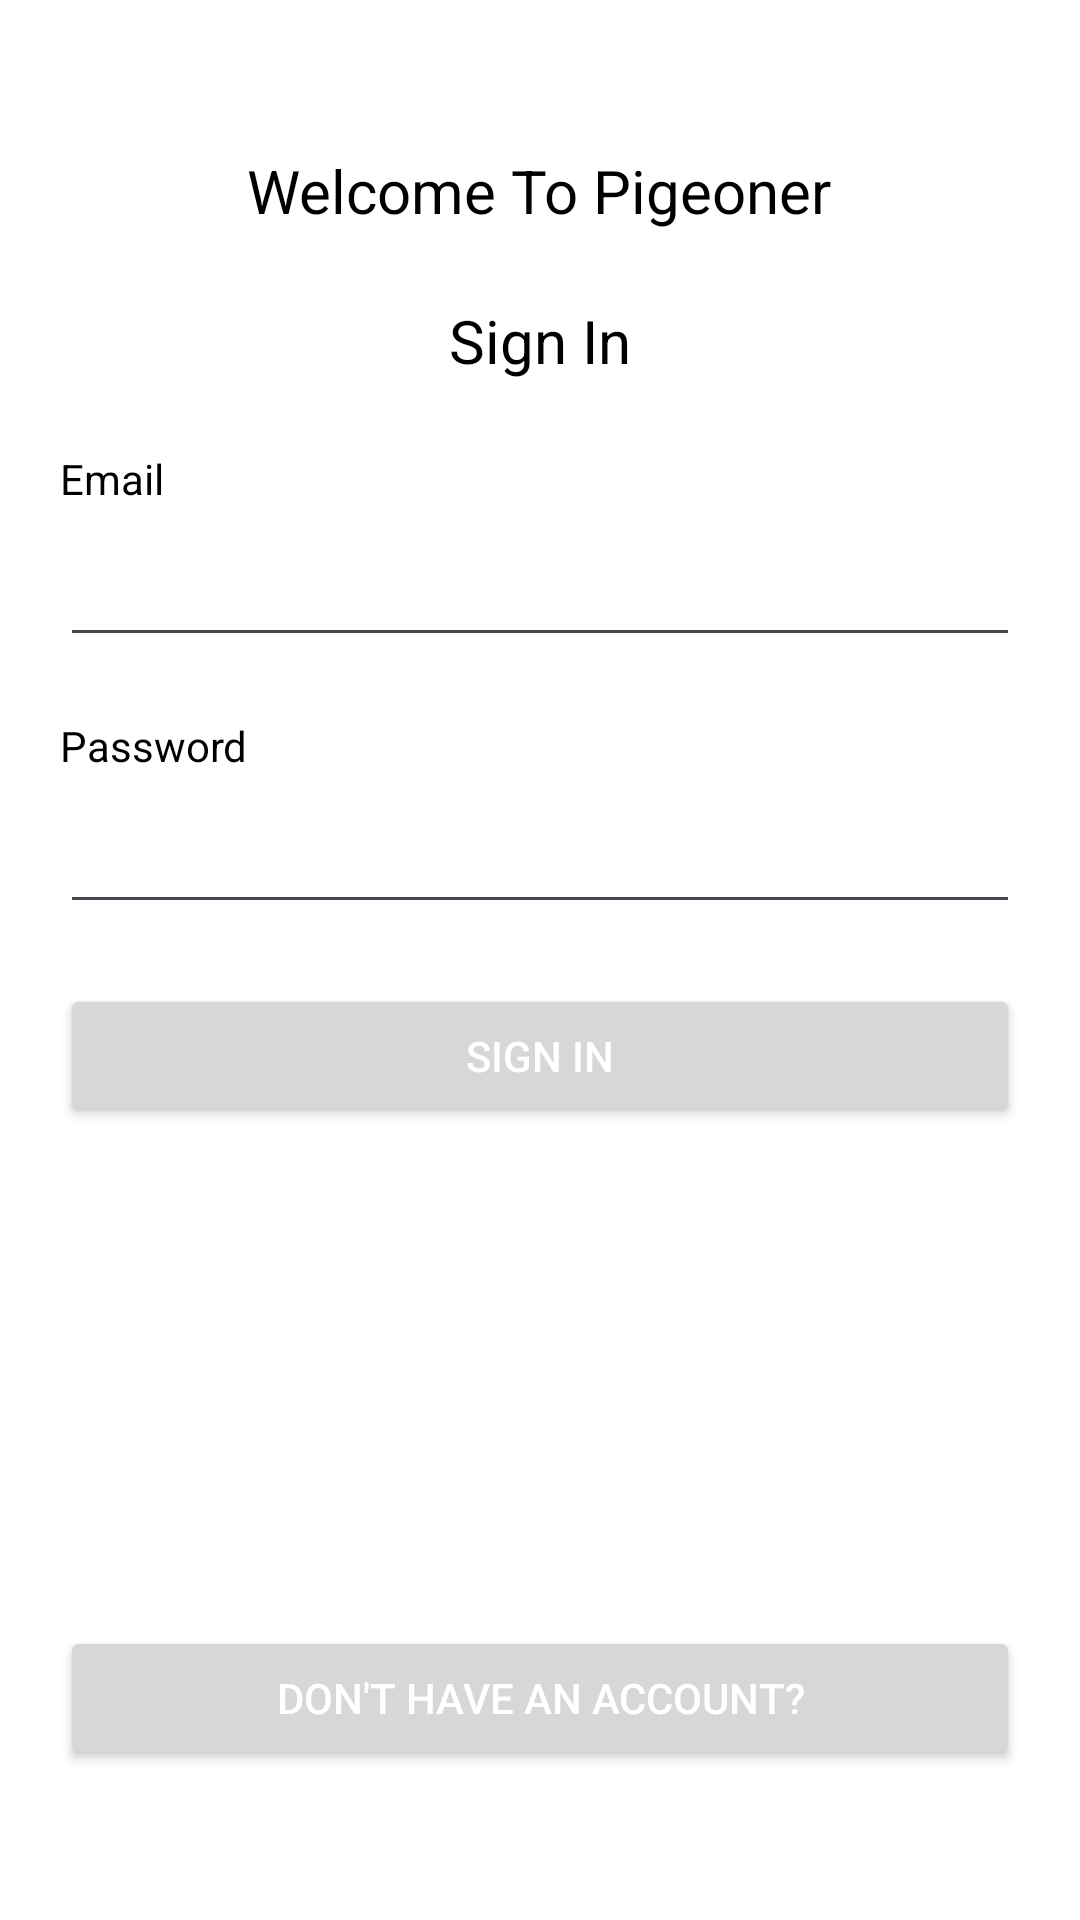

Layout XML and referenced resources for this Android screen:
<!-- AndroidManifest.xml: application theme Base.Theme.Atal_JBernardes_JFinalProject -->
<!-- res/layout/activity_sign_in.xml -->
<?xml version="1.0" encoding="utf-8"?>
<androidx.constraintlayout.widget.ConstraintLayout xmlns:android="http://schemas.android.com/apk/res/android"
    xmlns:app="http://schemas.android.com/apk/res-auto"
    xmlns:tools="http://schemas.android.com/tools"
    android:id="@+id/main"
    android:layout_width="match_parent"
    android:layout_height="match_parent"
    style="@style/SCREEN"
    tools:context=".Activities.SignIn">

    <LinearLayout
        android:id="@+id/verticalContainer"
        android:layout_width="match_parent"
        android:layout_height="wrap_content"
        android:layout_marginTop="50dp"
        android:gravity="center|top"
        android:orientation="vertical"

        android:paddingLeft="20dp"
        android:paddingRight="20dp"
        app:layout_constraintBottom_toBottomOf="parent"
        app:layout_constraintEnd_toEndOf="parent"
        app:layout_constraintStart_toStartOf="parent"
        app:layout_constraintTop_toTopOf="parent"
        app:layout_constraintVertical_bias="0.0">

        <TextView
            android:id="@+id/welcomeText"
            android:layout_width="wrap_content"
            android:layout_height="30dp"
            android:fontFamily="sans-serif"
            style="@style/TEXT"
            android:text="Welcome To Pigeoner"
            android:textSize="20sp" />

        <Space
            android:layout_width="match_parent"
            android:layout_height="20dp" />

        <TextView
            android:id="@+id/pageTitle"
            android:layout_width="wrap_content"
            android:layout_height="30dp"
            android:fontFamily="sans-serif"
            style="@style/TEXT"
            android:text="Sign In"
            android:textSize="20sp" />

        <Space
            android:layout_width="match_parent"
            android:layout_height="20dp" />

        <TextView
            android:id="@+id/emailLabel"
            android:layout_width="match_parent"
            android:layout_height="wrap_content"
            style="@style/TEXT"
            android:text="Email" />

        <EditText
            android:id="@+id/nameField"
            android:layout_width="match_parent"
            android:layout_height="50dp"
            android:ems="10"
            style="@style/EXTRA_TEXT"
            android:inputType="textEmailAddress" />

        <Space
            android:layout_width="match_parent"
            android:layout_height="20dp" />

        <TextView
            android:id="@+id/amountLabel"
            android:layout_width="match_parent"
            android:layout_height="wrap_content"
            style="@style/TEXT"
            android:text="Password" />

        <EditText
            android:id="@+id/amountField"
            android:layout_width="match_parent"
            android:layout_height="50dp"
            android:autofillHints="password"
            android:ems="10"
            style="@style/EXTRA_TEXT"
            android:inputType="textPassword" />

        <Space
            android:layout_width="match_parent"
            android:layout_height="20dp" />

        <Button
            android:id="@+id/addButton"
            android:layout_width="match_parent"
            android:layout_height="wrap_content"
            style="@style/BUTTON"
            android:text="Sign In" />

    </LinearLayout>

    <Button
        android:id="@+id/cancelButton"
        android:layout_width="match_parent"
        android:layout_height="wrap_content"
        android:layout_marginStart="20dp"
        android:layout_marginEnd="20dp"
        android:layout_marginBottom="50dp"
        style="@style/BUTTON"
        android:text="Don't Have An Account?"
        android:textAllCaps="true"
        app:layout_constraintBottom_toBottomOf="parent"
        app:layout_constraintEnd_toEndOf="parent"
        app:layout_constraintStart_toStartOf="parent" />

</androidx.constraintlayout.widget.ConstraintLayout>
<!-- resources referenced by this layout -->
<resources>
  <style name="BUTTON">
          <item name="android:textColor">@color/white</item>
      </style>
  <style name="EXTRA_TEXT">
          <item name="android:textColor">@color/dark_gray</item>
      </style>
  <style name="SCREEN">
          <item name="android:background">@color/white</item>
      </style>
  <style name="TEXT">
          <item name="android:textColor">@color/black</item>
      </style>
  <style name="Base.Theme.Atal_JBernardes_JFinalProject" parent="Theme.Material3.DayNight.NoActionBar">
          
          
      </style>
  <color name="white">#FFFFFFFF</color>
  <color name="dark_gray">#FF404040</color>
  <color name="black">#FF000000</color>
</resources>
